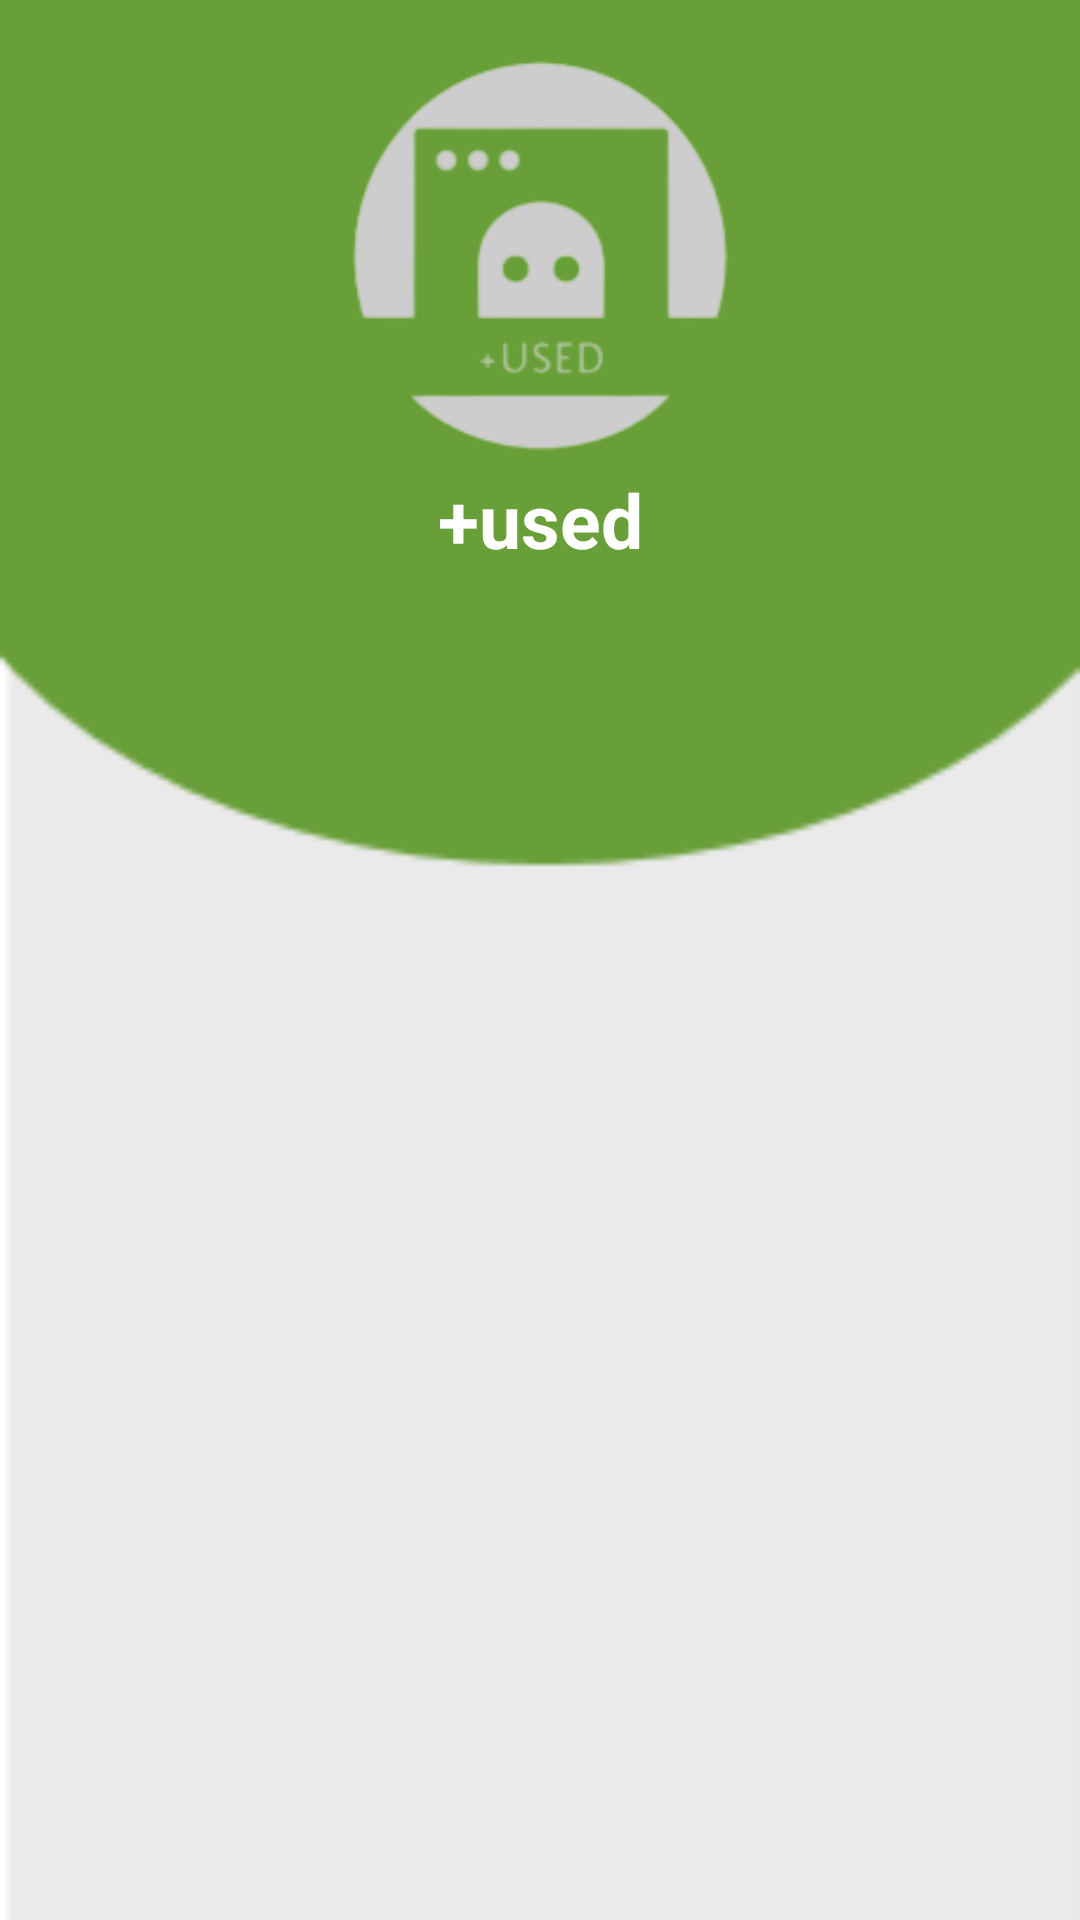

Here is an Android app screen rendered from its layout file. Give the layout XML and the strings, colors and styles it references.
<!-- AndroidManifest.xml: application theme Theme.used -->
<!-- res/layout/fragment_inicio.xml -->
<?xml version="1.0" encoding="utf-8"?>
<FrameLayout xmlns:android="http://schemas.android.com/apk/res/android"
    xmlns:tools="http://schemas.android.com/tools"
    android:layout_width="match_parent"
    android:layout_height="match_parent"
    android:background="@drawable/claro"
    tools:context=".Fragments.InicioFragment">

    
    <RelativeLayout
        android:layout_width="match_parent"
        android:layout_height="match_parent"
        android:paddingLeft="16dp"
        android:paddingRight="16dp">

        <ImageView
            android:id="@+id/avatarLogo"
            android:layout_width="match_parent"
            android:layout_height="176dp"
            android:src="@drawable/lop"/>

        <TextView
            android:layout_width="match_parent"
            android:layout_height="wrap_content"
            android:layout_below="@id/avatarLogo"
            android:layout_marginTop="-20dp"
            android:layout_marginBottom="551dp"
            android:text="@string/inicioLogo"
            android:textAlignment="center"
            android:textColor="#ffffff"
            android:textSize="25sp"
            android:textStyle="bold"/>
    </RelativeLayout>


</FrameLayout>
<!-- resources referenced by this layout -->
<resources>
  <!-- drawable claro: png bitmap (drawable, 2071 bytes) -->
  <!-- drawable lop: png bitmap (drawable, 10096 bytes) -->
  <string name="inicioLogo">+used</string>
  <style name="Theme.used" parent="Theme.MaterialComponents.DayNight.NoActionBar">
          
          <item name="colorPrimary">@color/primaryColor</item>
          <item name="colorPrimaryVariant">@color/primaryLight</item>
          <item name="colorOnPrimary">@color/primaryDark</item>
          
          <item name="colorSecondary">@color/secondaryColor</item>
          <item name="colorSecondaryVariant">@color/secondaryLight</item>
          <item name="colorOnSecondary">@color/SecondaryDark</item>
          
          <item name="android:statusBarColor">@color/primaryDark</item>
          
      </style>
  <color name="primaryColor">#00CED1</color>
  <color name="primaryLight">#8BC34A</color>
  <color name="primaryDark">#00CED1</color> #689F38
  <color name="secondaryColor">#FFD600</color>
  <color name="secondaryLight">#FFFF00</color>
  <color name="SecondaryDark">#FFA000</color>
</resources>
